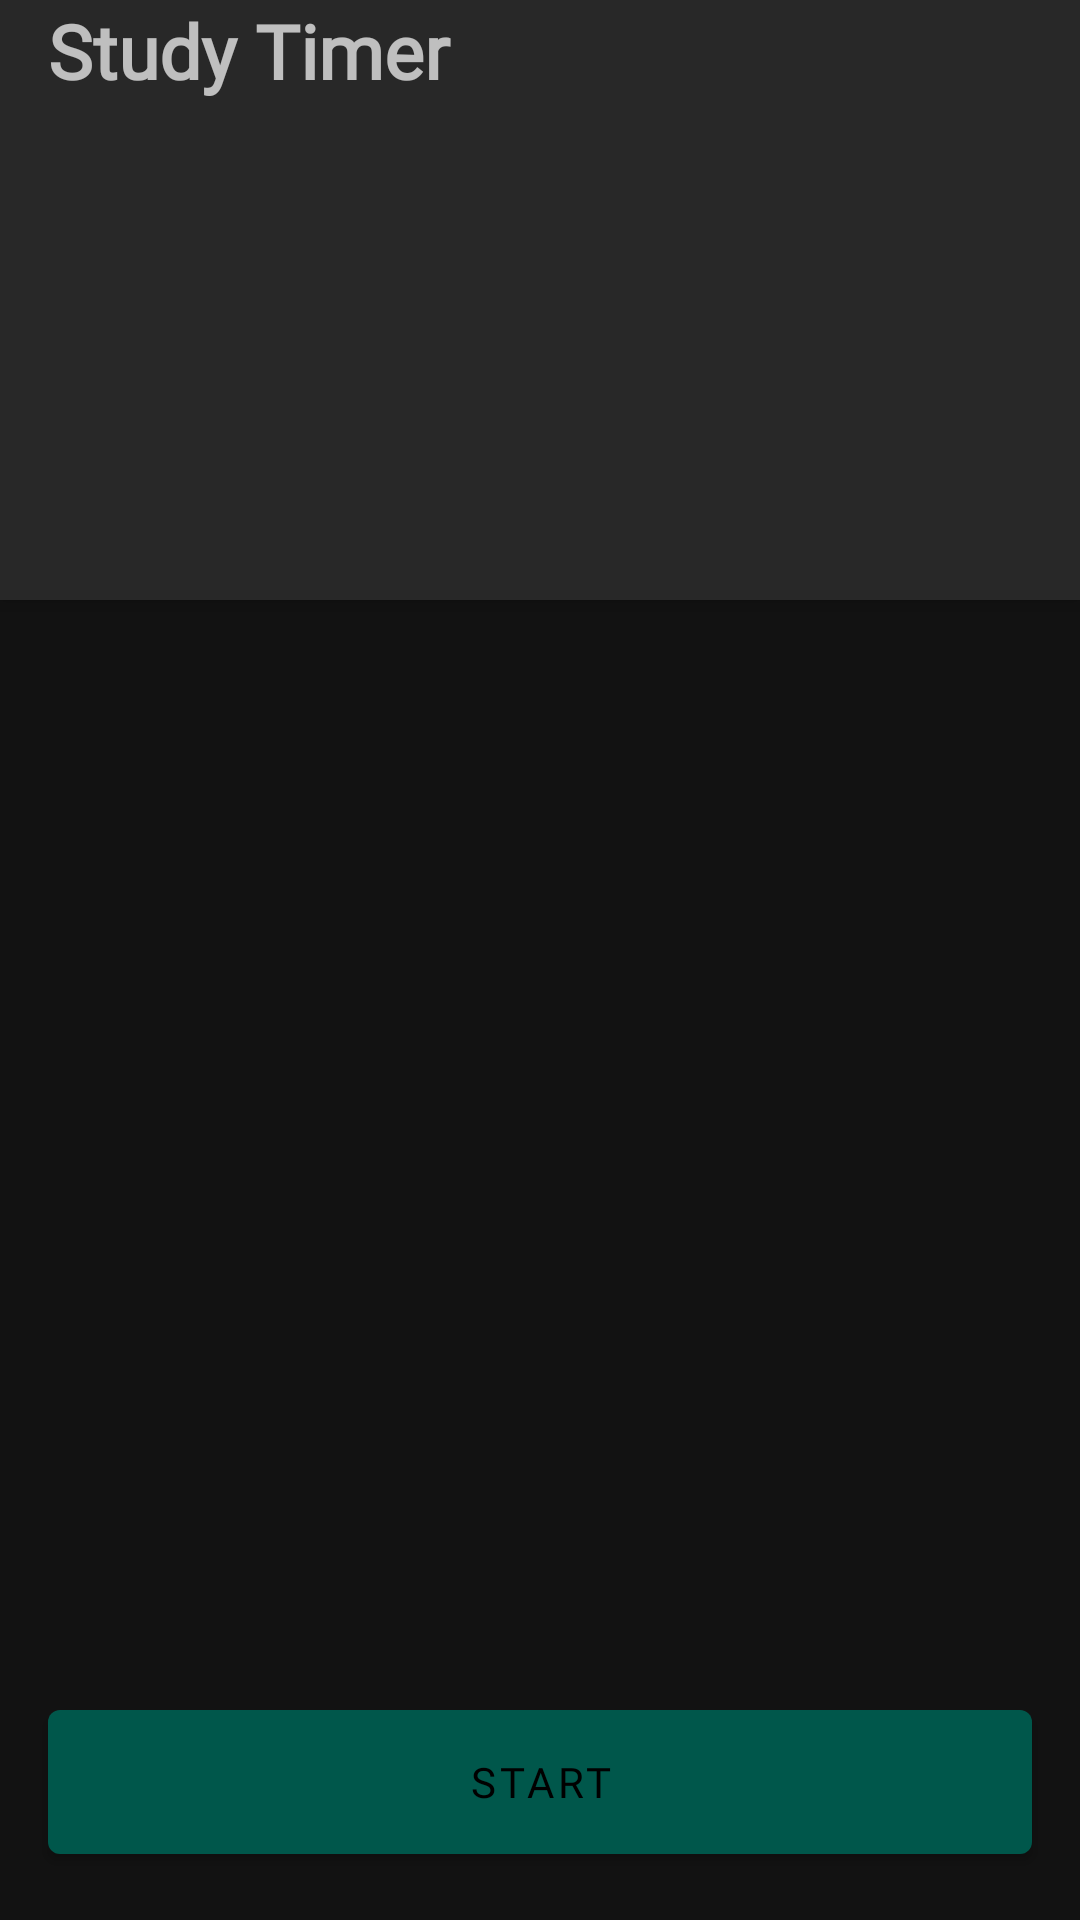

Here is an Android app screen rendered from its layout file. Give the layout XML and the strings, colors and styles it references.
<!-- AndroidManifest.xml: activity theme AppTheme.NoActionBar -->
<!-- res/layout/activity_main.xml -->
<?xml version="1.0" encoding="utf-8"?>
<androidx.coordinatorlayout.widget.CoordinatorLayout
    xmlns:android="http://schemas.android.com/apk/res/android"
    xmlns:app="http://schemas.android.com/apk/res-auto"
    xmlns:tools="http://schemas.android.com/tools"
    android:layout_width="match_parent"
    android:layout_height="match_parent"
    tools:context=".Activities.MainActivity">

    <com.google.android.material.appbar.AppBarLayout
        android:layout_width="match_parent"
        android:layout_height="wrap_content"
        android:theme="@style/AppTheme">

        <androidx.appcompat.widget.Toolbar
            android:id="@+id/toolbar"
            android:layout_width="match_parent"
            android:layout_height="200dp"
            app:buttonGravity="bottom"
            app:layout_anchor="@+id/toolbar"
            app:layout_anchorGravity="center"
            app:popupTheme="@style/AppTheme"
            app:titleTextColor="@color/colorBlack">

            <TextView
                android:layout_width="match_parent"
                android:layout_height="match_parent"
                android:fontFamily="@font/muli"
                android:gravity="start"
                android:text="@string/app_name"
                android:textFontWeight="800"
                android:textSize="25dp"
                android:textStyle="bold" />
        </androidx.appcompat.widget.Toolbar>

    </com.google.android.material.appbar.AppBarLayout>

    <com.google.android.material.button.MaterialButton
        android:id="@+id/start_timing"
        android:layout_width="match_parent"
        android:layout_height="60dp"
        android:layout_gravity="bottom|end"
        android:layout_margin="@dimen/mb_margin"
        android:text="@string/start_timing"
        app:backgroundTint="@color/colorPrimaryDark" />

</androidx.coordinatorlayout.widget.CoordinatorLayout>
<!-- resources referenced by this layout -->
<resources>
  <color name="colorBlack">#000000</color>
  <color name="colorPrimaryDark">#00574B</color>
  <dimen name="mb_margin">16dp</dimen>
  <string name="app_name">Study Timer</string>
  <string name="start_timing">START</string>
  <style name="AppTheme" parent="Theme.MaterialComponents">
          
          <item name="colorPrimary">@color/colorPrimary</item>
          <item name="colorPrimaryDark">@color/colorPrimaryDark</item>
          <item name="colorAccent">@color/colorAccent</item>
          <item name="colorControlNormal">@android:color/white</item>
          <item name="fontFamily">@font/muli</item>
      </style>
  <style name="AppTheme.NoActionBar">
          <item name="windowActionBar">false</item>
          <item name="windowNoTitle">true</item>
      </style>
  <color name="colorPrimary">#008577</color>
  <color name="colorAccent">#D81B60</color>
</resources>
